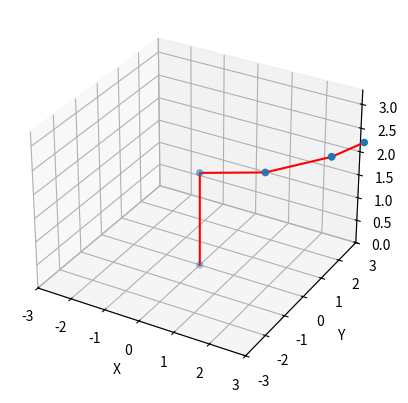

Here is the Python script that generated this plot:
import matplotlib.pyplot as plt
import numpy as np

def T(d, thetta, alpha, a):
        return np.array([[np.cos(thetta), -np.sin(thetta)*np.cos(alpha), np.sin(thetta)*np.sin(alpha), a*np.cos(thetta)],
                  [np.sin(thetta), np.cos(thetta)*np.cos(alpha), -np.cos(thetta)*np.sin(alpha), a*np.sin(thetta)], 
                  [0, np.sin(alpha), np.cos(alpha), d], 
                  [0, 0, 0, 1]])

def FK(d, thetta, alpha, a):
        temp_t = np.eye(4)
        N = len(d)

        joint = np.array([[0, 0, 0]])

        for i in range(0,N):
            temp_t = temp_t @ T(d[i], thetta[i], alpha[i], a[i])
            coordinate = np.array([temp_t[0][3], temp_t[1][3], temp_t[2][3]])
            joint = np.vstack([joint, coordinate])

        endefector_pos = [[joint[N]], [joint[N]], [joint[N]]]

        return temp_t, joint, endefector_pos


q = np.array([-4.429273, -13.468780, 81.478275, 7.668355, -7.244162, -9.713130])
q = q * np.pi/180
thetta = np.array([0, 0, np.pi/2, 0, 0 + np.pi/2, 0],dtype=float)
alpha = np.array([-np.pi/2, 0, np.pi/2, -np.pi/2, np.pi/2, 0],dtype=float)
d = np.array([2, 0, 0, 2, 0, 1],dtype=float)
a = np.array([0, 2, 0, 0, 0, 0],dtype=float)

rt, data, _ = FK(d,q,alpha,a)
# print(data)

# data = np.insert(data,0,[0,0,0],axis=1)

# data = np.reshape(data,(3,7))
print(data.T)
print(rt[0:3,0:3])
print("------------------------------------------")

data = data.T

fig = plt.figure()

ax = plt.axes(projection='3d')
plt.axis('equal')

ax.set_xlim3d([-3, 3])
ax.set_ylim3d([-3, 3])
ax.set_zlim3d([0, 3.3])
ax.set_xlabel("X")
ax.set_ylabel("Y")

ax.plot3D(data[0], data[1], data[2], 'red')

ax.scatter3D(data[0], data[1], data[2])


plt.show()